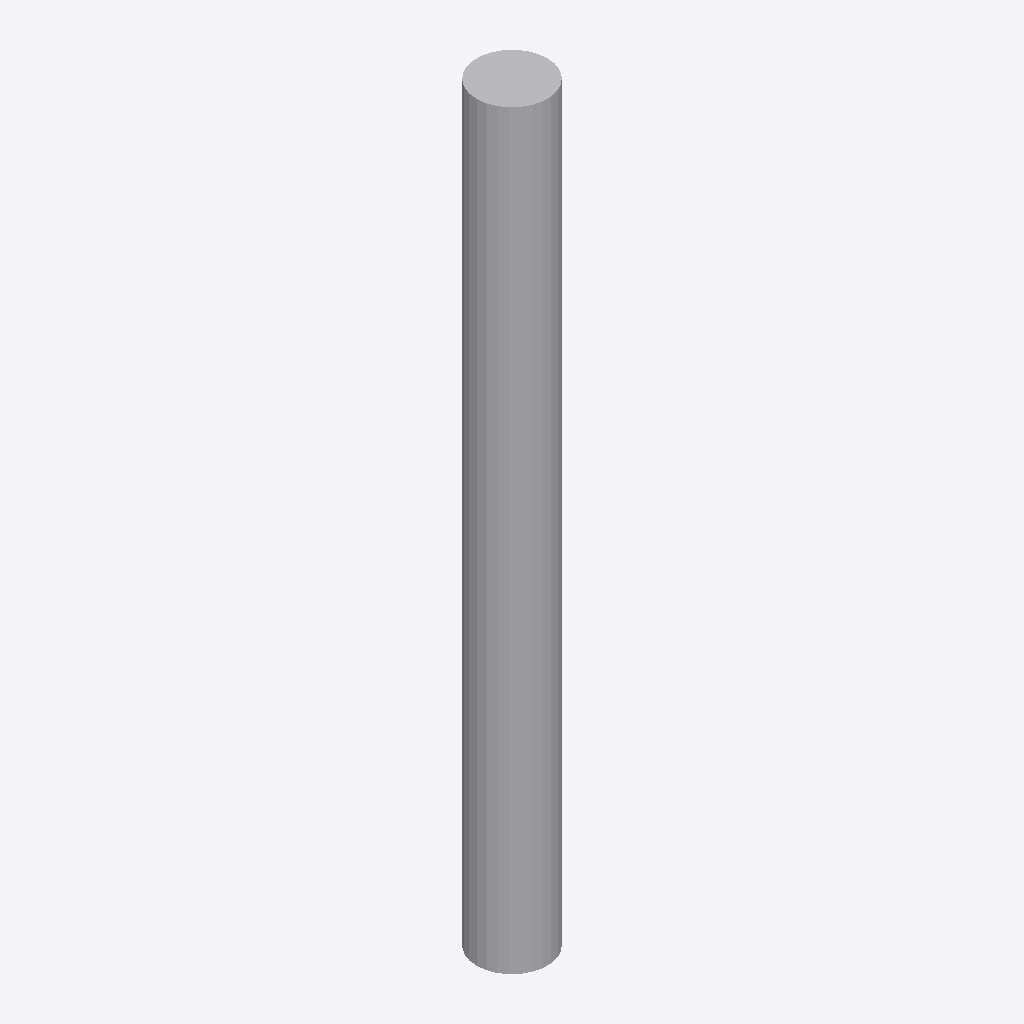
Isometric view of an IFC building model (IFC-SPF (STEP), schema IFC2X3, length unit metre), seen from the south-west, elements coloured by IFC class: 1 other element (light grey).
Extent 0.080 m × 0.079 m × 0.850 m (x, y, z). Storeys (1): Port De Barcelona at 0.00 m. Elements (1): 1 IfcFurnishingElement.

HEADER;
FILE_DESCRIPTION(('ViewDefinition [CoordinationView_V2.0]'),'2;1');
FILE_NAME('','',(''),(''),'','','');
FILE_SCHEMA(('IFC2X3'));
ENDSEC;
DATA;
#105=IFCPROJECT('34UKVHeH5CHvrwyycS_2aZ',$,'Port De Barcelona',$,$,'Port De Barcelona','Port De Barcelona',(#97),#92);
#130=IFCSITE('34UKVHeH5CHvrwyycS_2aX',$,'Default',$,$,#127,$,$,.ELEMENT.,(42,21,31,181945),(-71,-3,-24,-263305),0.0,$,$);
#115=IFCBUILDING('34UKVHeH5CHvrwyycS_2aY',$,'Port De Barcelona',$,$,#32,$,'Port De Barcelona',.ELEMENT.,$,$,$);
#124=IFCBUILDINGSTOREY('34UKVHeH5CHvrwyybZ1_NS',$,'Port De Barcelona',$,'Level:8mm Head',#122,$,'Port De Barcelona',.ELEMENT.,0.0);
#197=IFCFURNISHINGELEMENT('1heforO1nEs9nlFFOXDzdn',$,'APBCN-URB-MOB-Pilono_Cilindro_Inox:Tipo1:252703',$,'APBCN-URB-MOB-Pilono_Cilindro_Inox:Tipo1',#195,#190,'252703');
ENDSEC;
